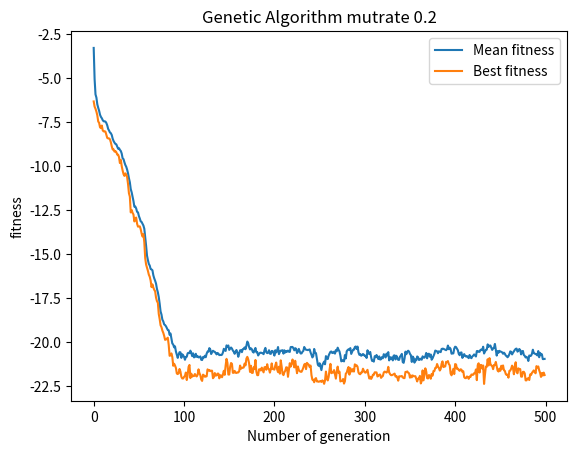

The script that saved this image:
# author: Yonis Ismail
# [redacted]
# Title: Simple genetic algorithm

# Tasks: Submit

import math
import random
import matplotlib.pyplot as plt
import numpy as np
P = 50
N = 10

population = []
offspringpopulation = []
Mean = []
Mean3 = []
class individual:
    gene = []
    fitness = 0

def create_gene(N):
    tempgene = []
    for i in range(0,N):
        random1 = random.uniform(-32.0, 32.0)
        tempgene.append(random1)
    return tempgene

def func_fit(pieceofgene):
    # Coursework fitness function
    SumXsquared = 0.0
    SumCoscalculation = 0.0
    for i in pieceofgene:
        SumXsquared += i ** 2.0
        SumCoscalculation += math.cos(2.0 * math.pi * i)
    n = len(pieceofgene)
    fitness = -20.0 * math.exp(-0.2 * math.sqrt(SumXsquared / n)) - math.exp(SumCoscalculation / n)
    return fitness
# Create population
for x in range(0, P):
    tempgene = []
    for x in range(0, N):
        random1 = random.uniform(-32.0, 32.0)#4th dec
        tempgene.append(random1)
    # Computing fitness for this gene.
    val_fit = func_fit(tempgene)
    newind = individual()
    newind.gene = tempgene.copy()
    newind.fitness = val_fit
    population.append(newind)

#Tournament Selection
def tournamentselection(population):
    # pick to random individuals
    offspringpopulation = []
    for i in range(P):
        parent1 = random.randint(0, P - 1)
        off1 = population[parent1]
        parent2 = random.randint(0, P - 1)
        off2 = population[parent2]
        # tournament
        if off1.fitness < off2.fitness:
           offspringpopulation.append(off1)
        else:
            offspringpopulation.append(off2)
    return offspringpopulation

# Crossover the population
def crossover(offspring):

    offspring_crossed = []
    for i in range(0, P, 2):
        newind1 = individual()
        newind2 = individual()

        crosspoint = random.randint(1, N - 1)
        headgene1 = []
        tailgene1 = []
        headgene2 = []
        tailgene2 = []
        for h in range(0, crosspoint):
            headgene1.append(offspring[i].gene[h])
            headgene2.append(offspring[i + 1].gene[h])

        for j in range(crosspoint, len(offspring[0].gene)):
            tailgene1.append(offspring[i].gene[j])
            tailgene2.append(offspring[i + 1].gene[j])
        newind1.gene = headgene1 + tailgene2
        newind1.fitness = func_fit(newind1.gene)
        newind2.gene = headgene2 + tailgene1
        newind2.fitness = func_fit(newind2.gene)
        offspring_crossed.append(newind1)
        offspring_crossed.append(newind2)
    return offspring_crossed


# Mutation of the offspring poppulation
def mutation(offspringpopulation):
    pop = []
    for i in range(0, P):
        newind = individual()
        newind.gene = []
        sign = random.choice([-1,1])
        alter = sign*random.uniform(0,1)
        MUTRATE = 0.2
        for j in range(0, N):
            gene = offspringpopulation[i].gene[j]
            mutprob = random.randint(0,100)
            if mutprob < (100 * MUTRATE):
                if gene + alter < -32.0:
                    gene = -32.0
                elif gene + alter > 32.0:
                    gene = 32.0
                else:
                    gene = gene + alter
            newind.gene.append(gene)
            newind.fitness = func_fit(newind.gene)
        pop.append(newind)
    return pop

def roulettewheelselection(population): # Roulette wheel selection
   offspringpopulation = []
   max_of_fitness = (max([ind.fitness for ind in population]))
   prev_prob = 0.0
   list_shares = []
   for i in population:
       # Changed from i.fitness/sum_of_fitness to max_of_fitness - i.fitness
       current_share = prev_prob + (max_of_fitness - i.fitness)
       list_shares.append(current_share)
       prev_prob = current_share
   array_shares = np.array(list_shares)
   for i in range(0,P):
       random_number = (random.uniform(0,max(list_shares)))
       array_index = np.where(array_shares >= random_number)
       if len(array_index)>0:
           if len(array_index[0])>0:
               offspringpopulation.append(population[array_index[0][0]])
   return offspringpopulation



list_best_each_generation = []


for i in range (0,500): # main loop, total generation
    offspringpopulation = roulettewheelselection(population) # Call Roulettewheelselection
    population = crossover(offspringpopulation) # Crossover the population
    population = mutation(population)  # Mutate the population
    population = roulettewheelselection(population)
    # we want to select the better ones to do statistical calculation
    # Obtain Best in gen
    bestingen = (min([ind.fitness for ind in population]))#Changed from MAX to MIN for minimisation
    list_best_each_generation.append(bestingen)
    #Obtain mean
    Mean = []
    Mean.append([ind.fitness for ind in population])
    Mean2 = sum(Mean[0]) / P
    Mean3.append(Mean2)

list_x = range(0, len(Mean3))
plt.xlabel("Number of generation")
plt.ylabel("fitness")
plt.title("Genetic Algorithm mutrate 0.2")
markers_on_mean = Mean3
plt.plot(list_x, Mean3, label = "Mean fitness")
markers_on_Indfit = bestingen
plt.plot(list_x, list_best_each_generation, label = "Best fitness")
plt.legend()
plt.show()